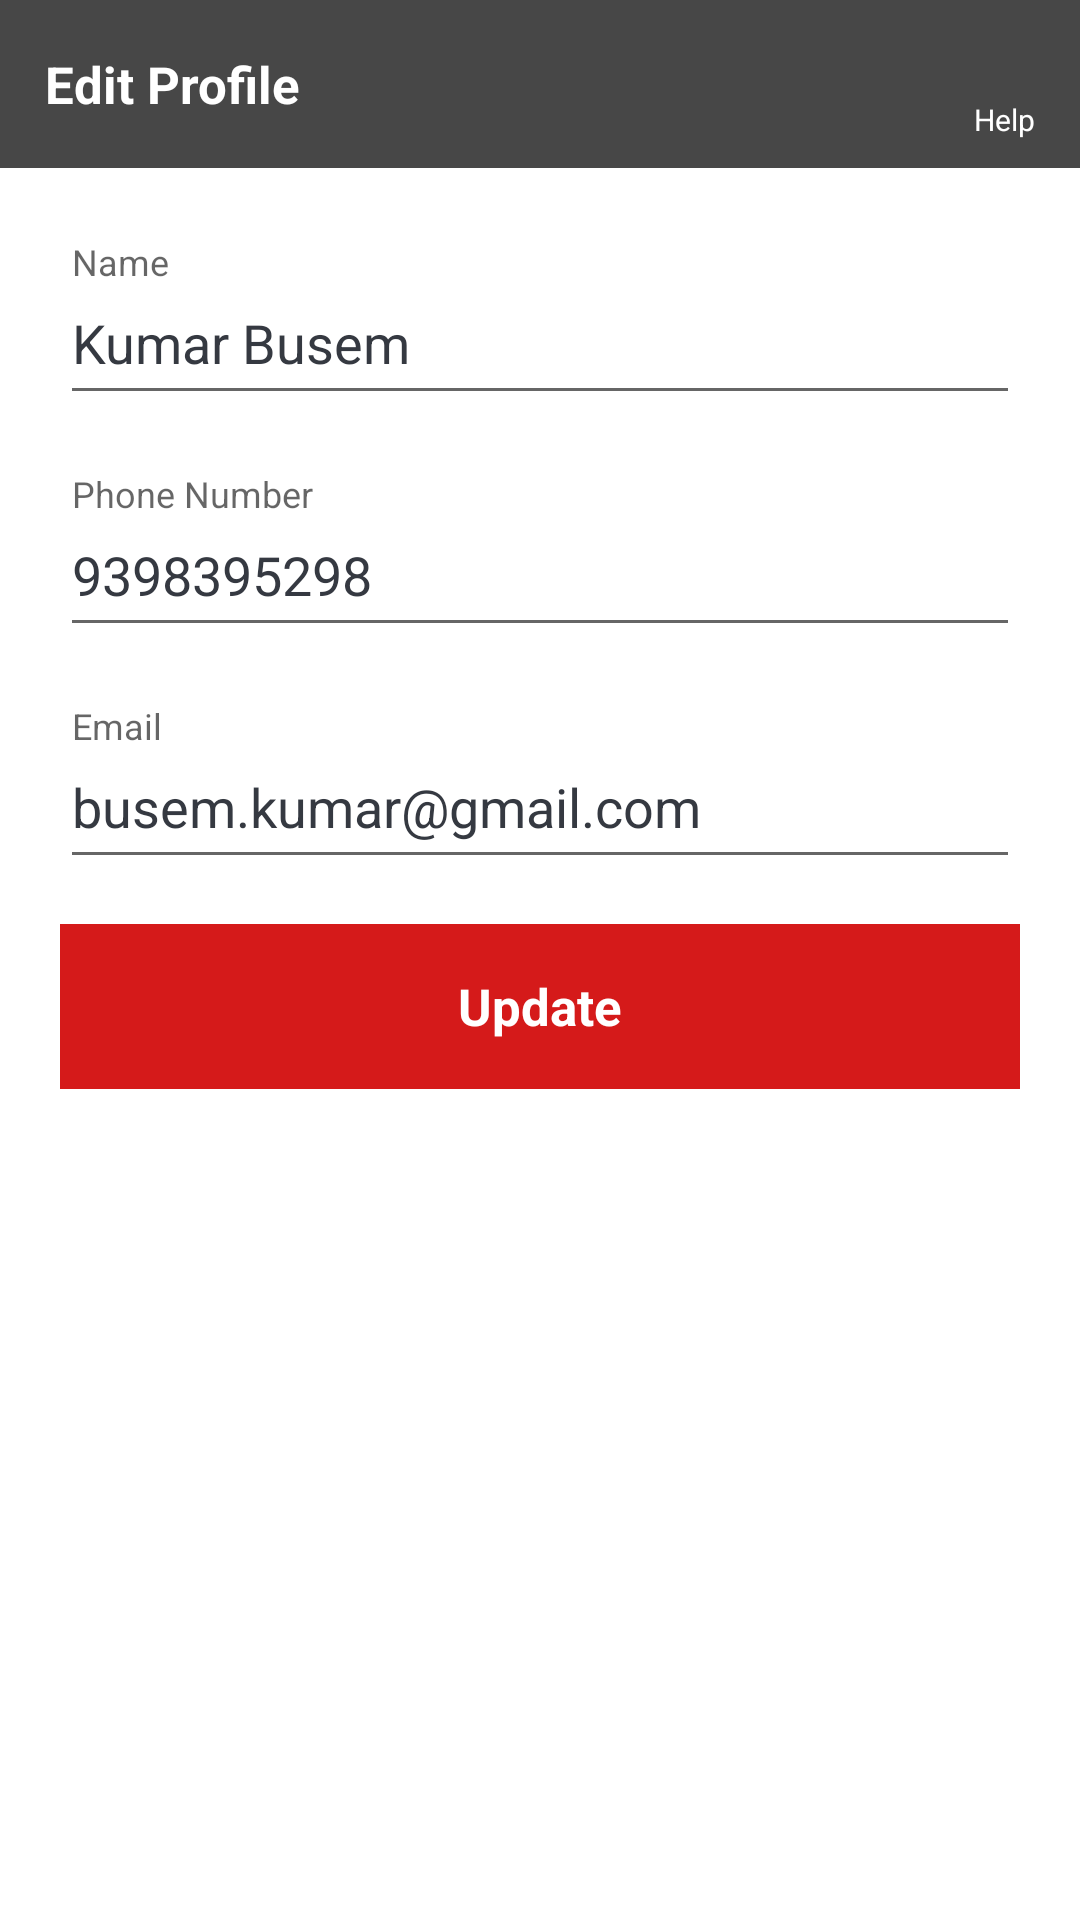

Android layout source for this screen:
<!-- AndroidManifest.xml: application theme AppTheme -->
<!-- res/layout/fragment_profile.xml -->
<?xml version="1.0" encoding="utf-8"?>
<LinearLayout
    xmlns:android="http://schemas.android.com/apk/res/android"
    xmlns:app="http://schemas.android.com/apk/res-auto"
    android:layout_width="match_parent"
    android:orientation="vertical"
    android:clickable="true"
    android:background="@color/white"
    android:layout_height="match_parent">

    <LinearLayout
        android:layout_height="?attr/actionBarSize"
        android:layout_width="match_parent"
        app:layout_constraintTop_toTopOf="parent"
        android:background="@color/colorPrimary"
        android:id="@+id/action_bar">

        <TextView
            android:id="@+id/txt_toolbar"
            android:layout_width="wrap_content"
            android:layout_gravity="center"
            android:layout_marginLeft="15sp"
            android:layout_height="wrap_content"
            android:text="Edit Profile"
            android:textStyle="bold"
            android:textColor="#fff"
            android:textSize="17sp"/>
        <LinearLayout
            android:layout_width="match_parent"
            android:gravity="end|center"
            android:layout_marginRight="15sp"
            android:orientation="vertical"
            android:layout_height="match_parent">
            <ImageView
                android:layout_width="24sp"
                android:src="@drawable/ic_help_outline_black_24dp"
                android:layout_height="24sp"/>
            <TextView
                android:layout_width="wrap_content"
                android:text="Help"
                android:textSize="10sp"
                android:textAlignment="center"
                android:textColor="@color/white"
                android:layout_height="wrap_content"/>
        </LinearLayout>


    </LinearLayout>


    <LinearLayout
        android:layout_width="match_parent"
        android:orientation="vertical"
        android:layout_margin="20sp"
        android:layout_height="wrap_content">
        <android.support.design.widget.TextInputLayout
            android:layout_width="match_parent"
            android:layout_height="wrap_content"
            android:hint="Name"
            android:layout_marginTop="5sp"
            android:layout_marginBottom="15sp">

            <android.support.design.widget.TextInputEditText
                android:layout_width="match_parent"
                android:layout_height="wrap_content"
                android:layout_gravity="center_vertical"
                android:inputType="text"
                android:lines="1"
                android:maxLines="1"
                android:text="Kumar Busem"
                android:paddingBottom="@dimen/s12"
                android:singleLine="true"
                android:textColor="#353941"
                android:textColorHint="#8B4141"
                android:textCursorDrawable="@null" />
        </android.support.design.widget.TextInputLayout>
        <android.support.design.widget.TextInputLayout
            android:layout_width="match_parent"
            android:layout_height="wrap_content"
            android:hint="Phone Number"
            android:layout_marginTop="5sp"
            android:layout_marginBottom="15sp">

            <android.support.design.widget.TextInputEditText
                android:layout_width="match_parent"
                android:layout_height="wrap_content"
                android:layout_gravity="center_vertical"
                android:inputType="phone"
                android:maxLength="10"
                android:lines="1"
                android:maxLines="1"
                android:text="9398395298"
                android:paddingBottom="@dimen/s12"
                android:singleLine="true"
                android:textColor="#353941"
                android:textColorHint="#8B4141"
                android:textCursorDrawable="@null" />
        </android.support.design.widget.TextInputLayout>
        <android.support.design.widget.TextInputLayout
            android:layout_width="match_parent"
            android:layout_height="wrap_content"
            android:hint="Email"
            android:layout_marginTop="5sp"
            android:layout_marginBottom="15sp">

            <android.support.design.widget.TextInputEditText
                android:layout_width="match_parent"
                android:layout_height="wrap_content"
                android:layout_gravity="center_vertical"
                android:inputType="textEmailAddress"
                android:lines="1"
                android:maxLines="1"
                android:text="busem.kumar@gmail.com"
                android:paddingBottom="@dimen/s12"
                android:singleLine="true"
                android:textColor="#353941"
                android:textColorHint="#8B4141"
                android:textCursorDrawable="@null" />
        </android.support.design.widget.TextInputLayout>

        <LinearLayout
            android:layout_width="match_parent"
            android:layout_height="55sp"
            android:background="@color/colorAccent">
            <TextView
                android:layout_width="match_parent"
                android:layout_height="wrap_content"
                android:layout_gravity="center"
                android:gravity="center"
                android:text="Update"
                android:textColor="#fff"
                android:textSize="17sp"
                android:textStyle="bold" />
        </LinearLayout>

    </LinearLayout>


</LinearLayout>
<!-- resources referenced by this layout -->
<resources>
  <color name="colorAccent">#D51A1A</color>
  <color name="colorPrimary">#474747</color>
  <color name="white">#FFFFFF</color>
  <dimen name="s12">12sp</dimen>
  <style name="AppTheme" parent="Theme.AppCompat.Light.DarkActionBar">
          
          <item name="colorPrimary">@color/colorPrimary</item>
          <item name="colorPrimaryDark">@color/colorPrimaryDark</item>
          <item name="colorAccent">@color/colorAccent</item>
      </style>
  <color name="colorPrimaryDark">#383838</color>
</resources>
